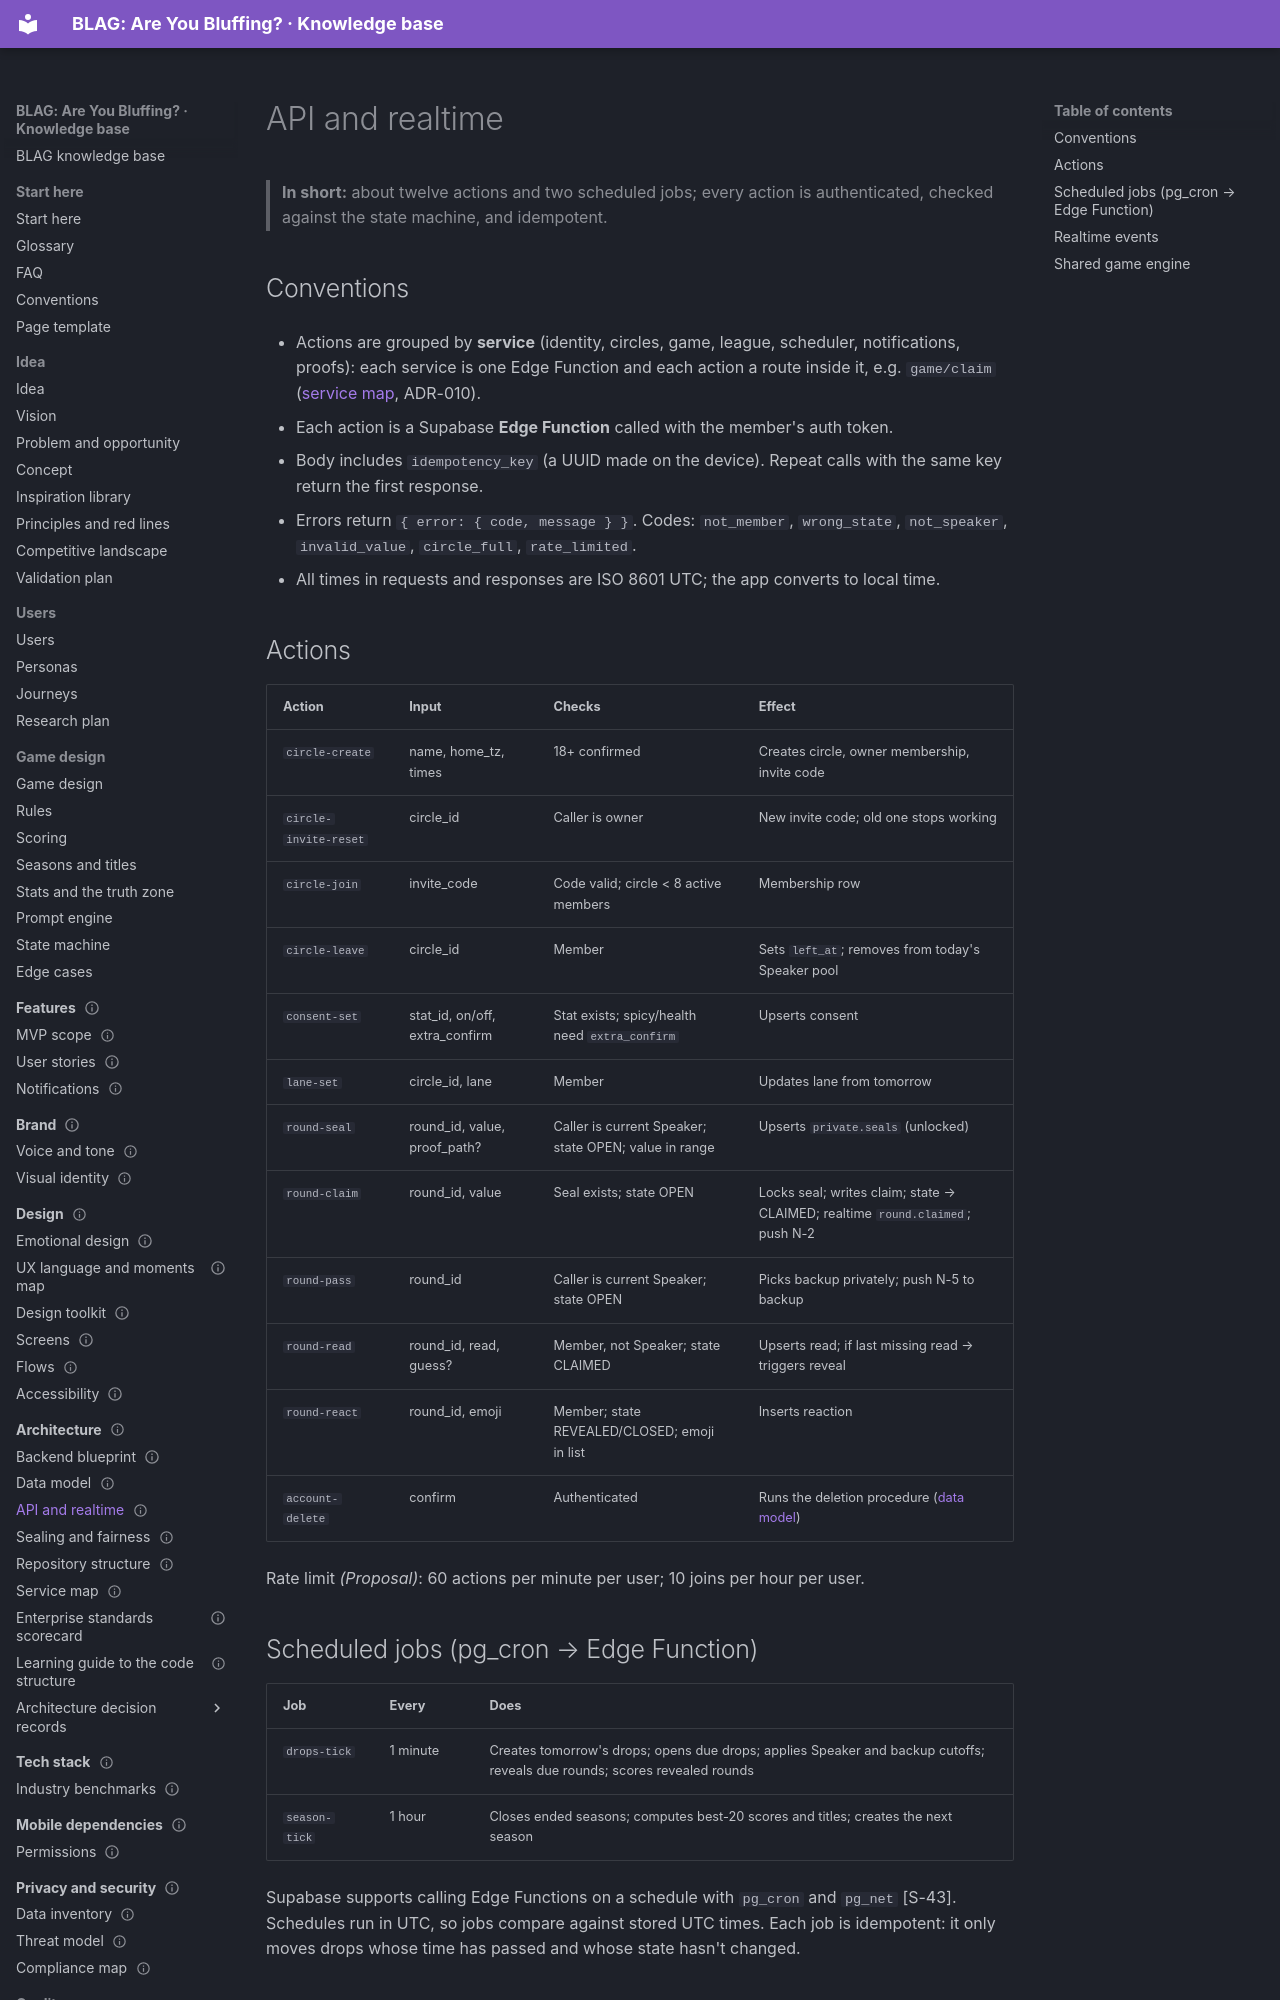

repository: VIsHnu1762/blag · page: 07-architecture/api-and-realtime/index.html · generator: mkdocs

---
id: arch.api
title: API and realtime
section: 07-architecture
status: draft
summary: "Every client action (Edge Function), scheduled job and realtime event, with inputs, checks and responses."
order: 2
last_updated: 2026-11-04
audience: [developers, agents]
related: [arch.data, arch.services, game.state, arch.fairness]
---

# API and realtime

> **In short:** about twelve actions and two scheduled jobs; every action is authenticated, checked against the state machine, and idempotent.

## Conventions

- Actions are grouped by **service** (identity, circles, game, league, scheduler, notifications, proofs): each service is one Edge Function and each action a route inside it, e.g. `game/claim` ([service map](services.md), ADR-010).

- Each action is a Supabase **Edge Function** called with the member's auth token.
- Body includes `idempotency_key` (a UUID made on the device). Repeat calls with the same key return the first response.
- Errors return `{ error: { code, message } }`. Codes: `not_member`, `wrong_state`, `not_speaker`, `invalid_value`, `circle_full`, `rate_limited`.
- All times in requests and responses are ISO 8601 UTC; the app converts to local time.

## Actions

| Action | Input | Checks | Effect |
|---|---|---|---|
| `circle-create` | name, home_tz, times | 18+ confirmed | Creates circle, owner membership, invite code |
| `circle-invite-reset` | circle_id | Caller is owner | New invite code; old one stops working |
| `circle-join` | invite_code | Code valid; circle < 8 active members | Membership row |
| `circle-leave` | circle_id | Member | Sets `left_at`; removes from today's Speaker pool |
| `consent-set` | stat_id, on/off, extra_confirm | Stat exists; spicy/health need `extra_confirm` | Upserts consent |
| `lane-set` | circle_id, lane | Member | Updates lane from tomorrow |
| `round-seal` | round_id, value, proof_path? | Caller is current Speaker; state OPEN; value in range | Upserts `private.seals` (unlocked) |
| `round-claim` | round_id, value | Seal exists; state OPEN | Locks seal; writes claim; state → CLAIMED; realtime `round.claimed`; push N-2 |
| `round-pass` | round_id | Caller is current Speaker; state OPEN | Picks backup privately; push N-5 to backup |
| `round-read` | round_id, read, guess? | Member, not Speaker; state CLAIMED | Upserts read; if last missing read → triggers reveal |
| `round-react` | round_id, emoji | Member; state REVEALED/CLOSED; emoji in list | Inserts reaction |
| `account-delete` | confirm | Authenticated | Runs the deletion procedure ([data model](data-model.md#deletion-behaviour)) |

Rate limit *(Proposal)*: 60 actions per minute per user; 10 joins per hour per user.
